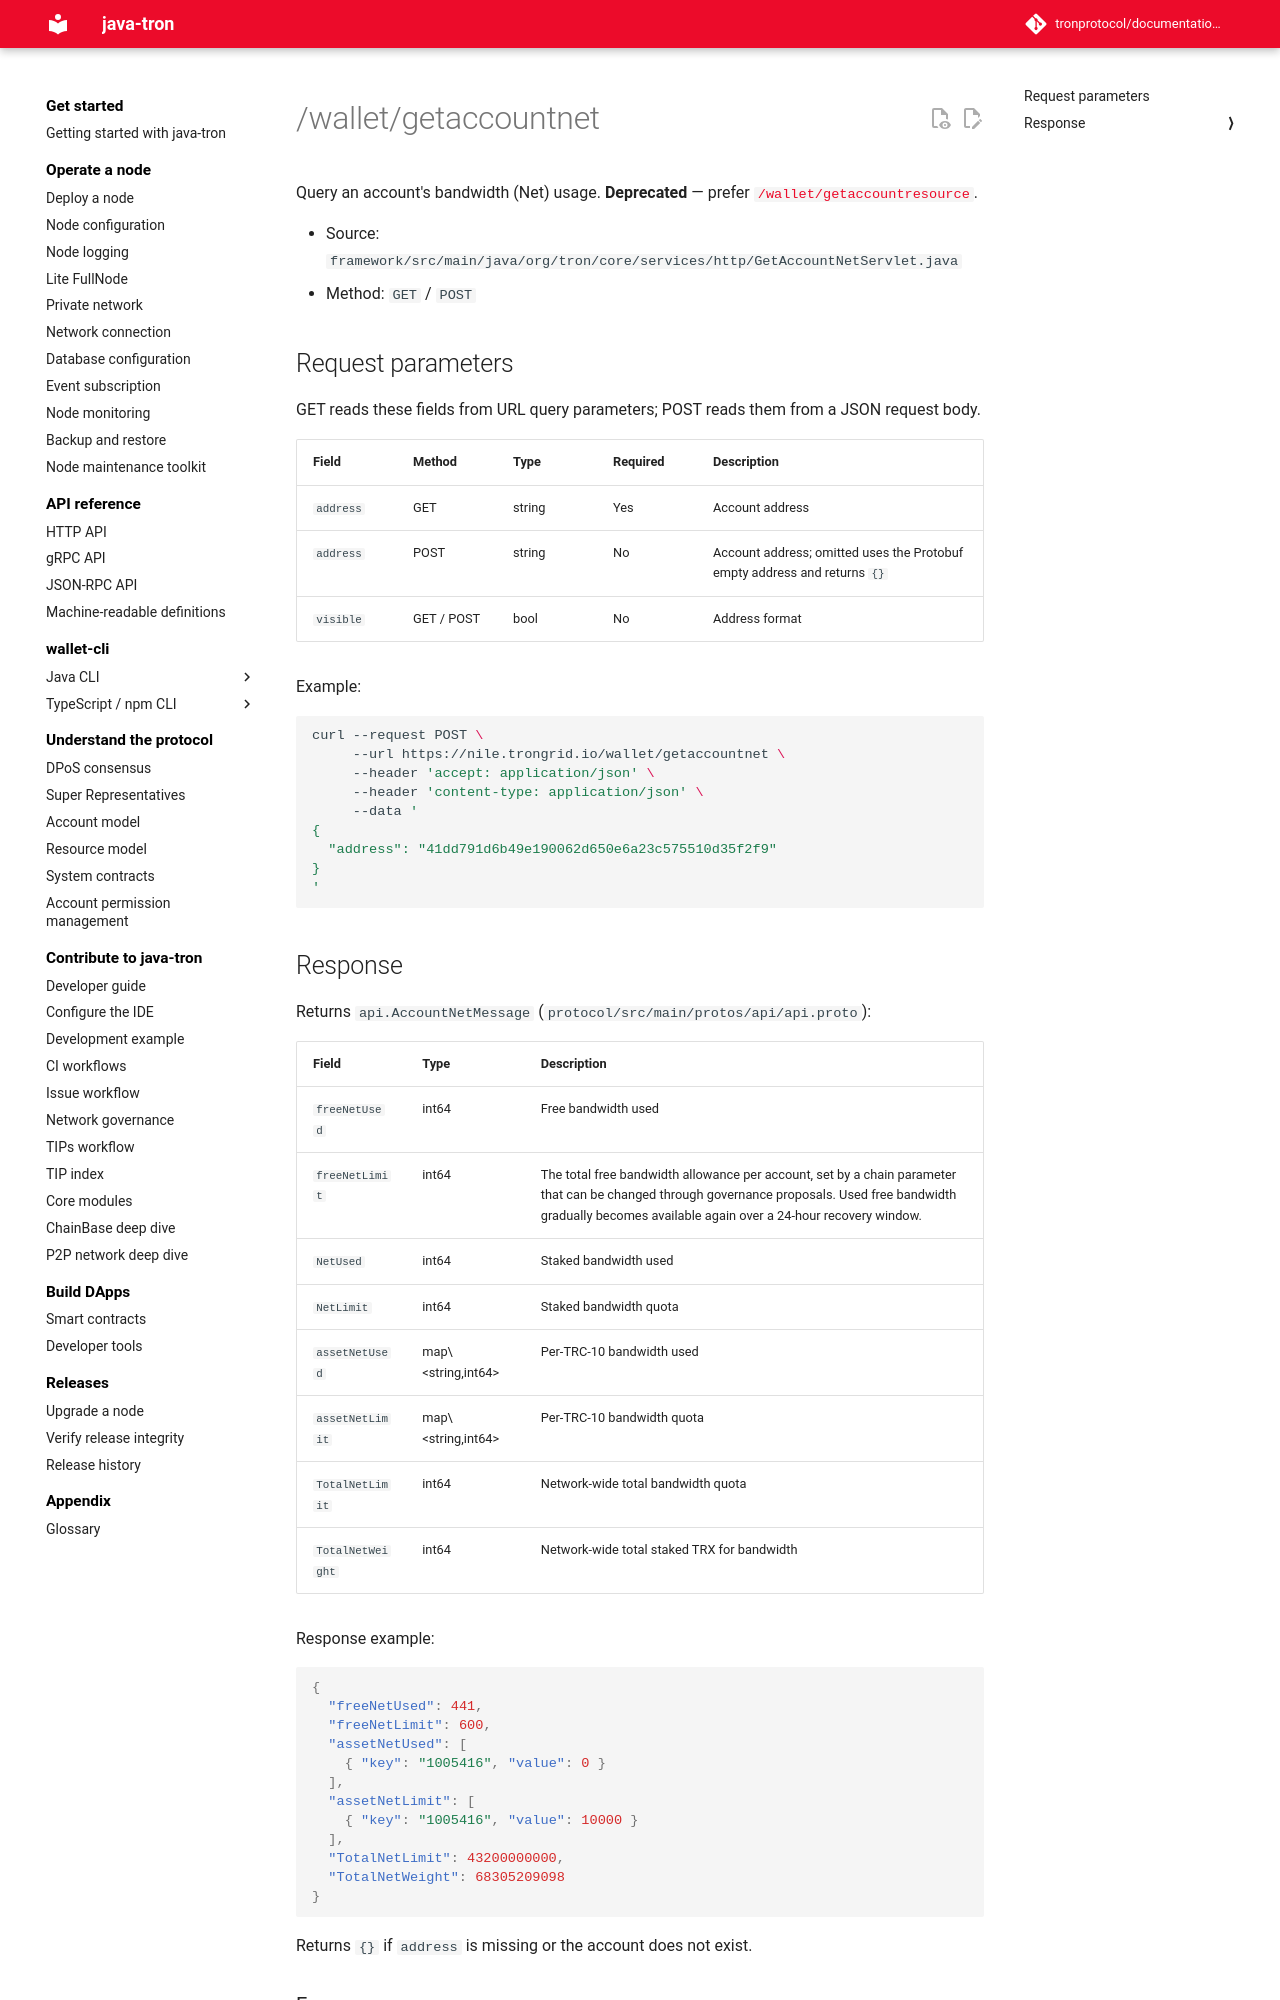

repository: tronprotocol/documentation-en · page: api/http/account/getaccountnet/index.html · generator: mkdocs

# /wallet/getaccountnet

Query an account's bandwidth (Net) usage. **Deprecated** — prefer [`/wallet/getaccountresource`](getaccountresource.md).

- Source: `framework/src/main/java/org/tron/core/services/http/GetAccountNetServlet.java`
- Method: `GET` / `POST`

## Request parameters

GET reads these fields from URL query parameters; POST reads them from a JSON request body.

| Field | Method | Type | Required | Description |
|---|---|---|---|---|
| `address` | GET | string | Yes | Account address |
| `address` | POST | string | No | Account address; omitted uses the Protobuf empty address and returns `{}` |
| `visible` | GET / POST | bool | No | Address format |

Example:

```bash
curl --request POST \
     --url https://nile.trongrid.io/wallet/getaccountnet \
     --header 'accept: application/json' \
     --header 'content-type: application/json' \
     --data '
{
  "address": "41dd791d6b49e190062d650e6a23c575510d35f2f9"
}
'
```
## Response

Returns `api.AccountNetMessage` (`protocol/src/main/protos/api/api.proto`):

| Field | Type | Description |
|---|---|---|
| `freeNetUsed` | int64 | Free bandwidth used |
| `freeNetLimit` | int64 | The total free bandwidth allowance per account, set by a chain parameter that can be changed through governance proposals. Used free bandwidth gradually becomes available again over a 24-hour recovery window. |
| `NetUsed` | int64 | Staked bandwidth used |
| `NetLimit` | int64 | Staked bandwidth quota |
| `assetNetUsed` | map\<string,int64\> | Per-TRC-10 bandwidth used |
| `assetNetLimit` | map\<string,int64\> | Per-TRC-10 bandwidth quota |
| `TotalNetLimit` | int64 | Network-wide total bandwidth quota |
| `TotalNetWeight` | int64 | Network-wide total staked TRX for bandwidth |

Response example:

```json
{
  "freeNetUsed": 441,
  "freeNetLimit": 600,
  "assetNetUsed": [
    { "key": "1005416", "value": 0 }
  ],
  "assetNetLimit": [
    { "key": "1005416", "value": 10000 }
  ],
  "TotalNetLimit": 43200000000,
  "TotalNetWeight": 68305209098
}
```

Returns `{}` if `address` is missing or the account does not exist.
